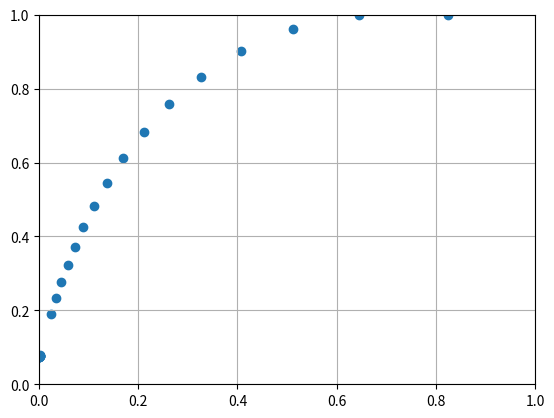

Here is the Python script that generated this plot:
import numpy as np
import matplotlib.pyplot as plt

def mesh():
    x_extent = 100
    config = 'right'
    x_grid_max = 3

    fig, ax = plt.subplots()
    x_nozz = np.array([0.0, 0.01, 0.02, 0.03, 0.04, 0.05, 0.06, 0.07, 0.08,
          0.09, 0.099, 0.109, 0.119, 0.129, 0.139, 2.452, 3.445, 4.506,
          5.732, 7.189, 8.949, 11.096, 13.734, 17.0, 21.066, 26.161,
          32.586, 40.741, 51.167, 64.597])
    y_nozz = np.array([1.0, 1.0, 1.001, 1.002, 1.003, 1.005, 1.008, 1.01, 1.014,
          1.017, 1.021, 1.026, 1.031, 1.036, 1.042, 2.538, 3.127, 3.704,
          4.31, 4.962, 5.671, 6.441, 7.275, 8.171, 9.122, 10.109,
          11.1, 12.041, 12.84, 13.354])

    if config == 'left':
        x_nozz = x_nozz[:-1]
        y_nozz = y_nozz[:-1]
    elif config == 'right':
        x_nozz = np.append(x_nozz, 2 * x_nozz[-1] - x_nozz[-2] + 4.5)
        y_nozz = np.append(y_nozz, 13.354)

    throat_prop = y_nozz[0] / y_nozz.max()
    length_prop = x_nozz.max() / x_extent

    x_nozz = (x_nozz - x_nozz.min()) / (x_nozz.max() - x_nozz.min()) * length_prop
    y_nozz = throat_prop + (y_nozz - y_nozz.min()) / (y_nozz.max() - y_nozz.min()) * (1 - throat_prop)

    ax.scatter(x_nozz, y_nozz)
    ax.grid()
    ax.set_xlim(0, 1)
    ax.set_ylim(0, 1)
    plt.show()

    sf = 250
    vert1 = x_nozz[-1] / x_nozz.max() * sf * 3
    cross1 = y_nozz[1] / y_nozz.max() * sf * 1.5
    vert2 = (1 - x_nozz[-1] / x_nozz.max()) * sf
    cross2 = (1 - y_nozz[1] / y_nozz.max()) * sf
    block_dict = {
        'half1': {'vertices': np.array([1, 2, 5, 6]), 'cells': (vert1, cross1), 'grading': (4, 1)},
        'half2': {'vertices': np.array([5, 6, 7, 8]), 'cells': (vert2, cross1), 'grading': (1, 1)},
        'nozzle': {'vertices': np.array([2, 3, 4, 5]), 'cells': (vert1, cross2), 'grading': (4, 1)},
        'opening': {'vertices': np.array([4, 5, 8, 9]), 'cells': (vert2, cross2), 'grading': (1, 1)}
    }

    vertices = [
        (0, 0),                         # 1
        (0, y_nozz.min()),              # 2
        (0, y_nozz.max()),              # 3
        (x_nozz.max(), y_nozz.max()),   # 4
        (x_nozz.max(), y_nozz.min()),   # 5
        (x_nozz.max(), 0),              # 6
        (x_grid_max, 0),                # 7
        (x_grid_max, y_nozz.min()),     # 8
        (x_grid_max, y_nozz.max())      # 9
    ]

    with open('blockMeshDict', 'w') as f:
        f.write(f'// COE 347 - FINAL PROJECT MESH ({config})')
        f.write('''\n\n
FoamFile
{
    version  2.0;
    format   ascii;
    class    dictionary;
    object   blockMeshDict;
}

convertToMeters 1.0;

vertices
(\n''')
        for ind, (x, y) in enumerate(vertices):
            f.write(f'\t({x:.16e} {y:.16e} -5.0000000000000003e-02) // {ind}\n')
        for ind, (x, y) in enumerate(vertices):
            f.write(f'\t({x:.16e} {y:.16e}  5.0000000000000003e-02) // {ind + 9}\n')
        f.write(''');

blocks
(''')
        for ind, (block, info) in enumerate(block_dict.items()):
            f.write(f'\t// Block {ind}\n')
            f.write(f'\thex ({str(info["vertices"])[1:-1]} {str(info["vertices"] + 9)[1:-1]}) ({(ns := info["cells"])[0]} {ns[1]} 1) simpleGrading ( {(gs := info["grading"])[0]} {gs[1]} 1)\n\n')
        f.write('''
);

edges
(
    simpleSpline 2 4 
    (
''')
        nozzle = np.array([(x_noz := x_nozz[1:-1]), y_nozz[1:-1], np.ones(len(x_noz)) * -5.00000e-02])
        f.write(str(nozzle.T)[1:-1].replace('[', '\t\t(').replace(']', ')'))
        f.write('\n\t)\n\n\tsimpleSpline 11 13 \n\t(\n')
        nozzle[2, :] *= -1
        f.write(str(nozzle.T)[1:-1].replace('[', '\t\t(').replace(']', ')'))
        f.write('\n\t)\n)')

def main():
    mesh()


if __name__ == '__main__':
    main()
